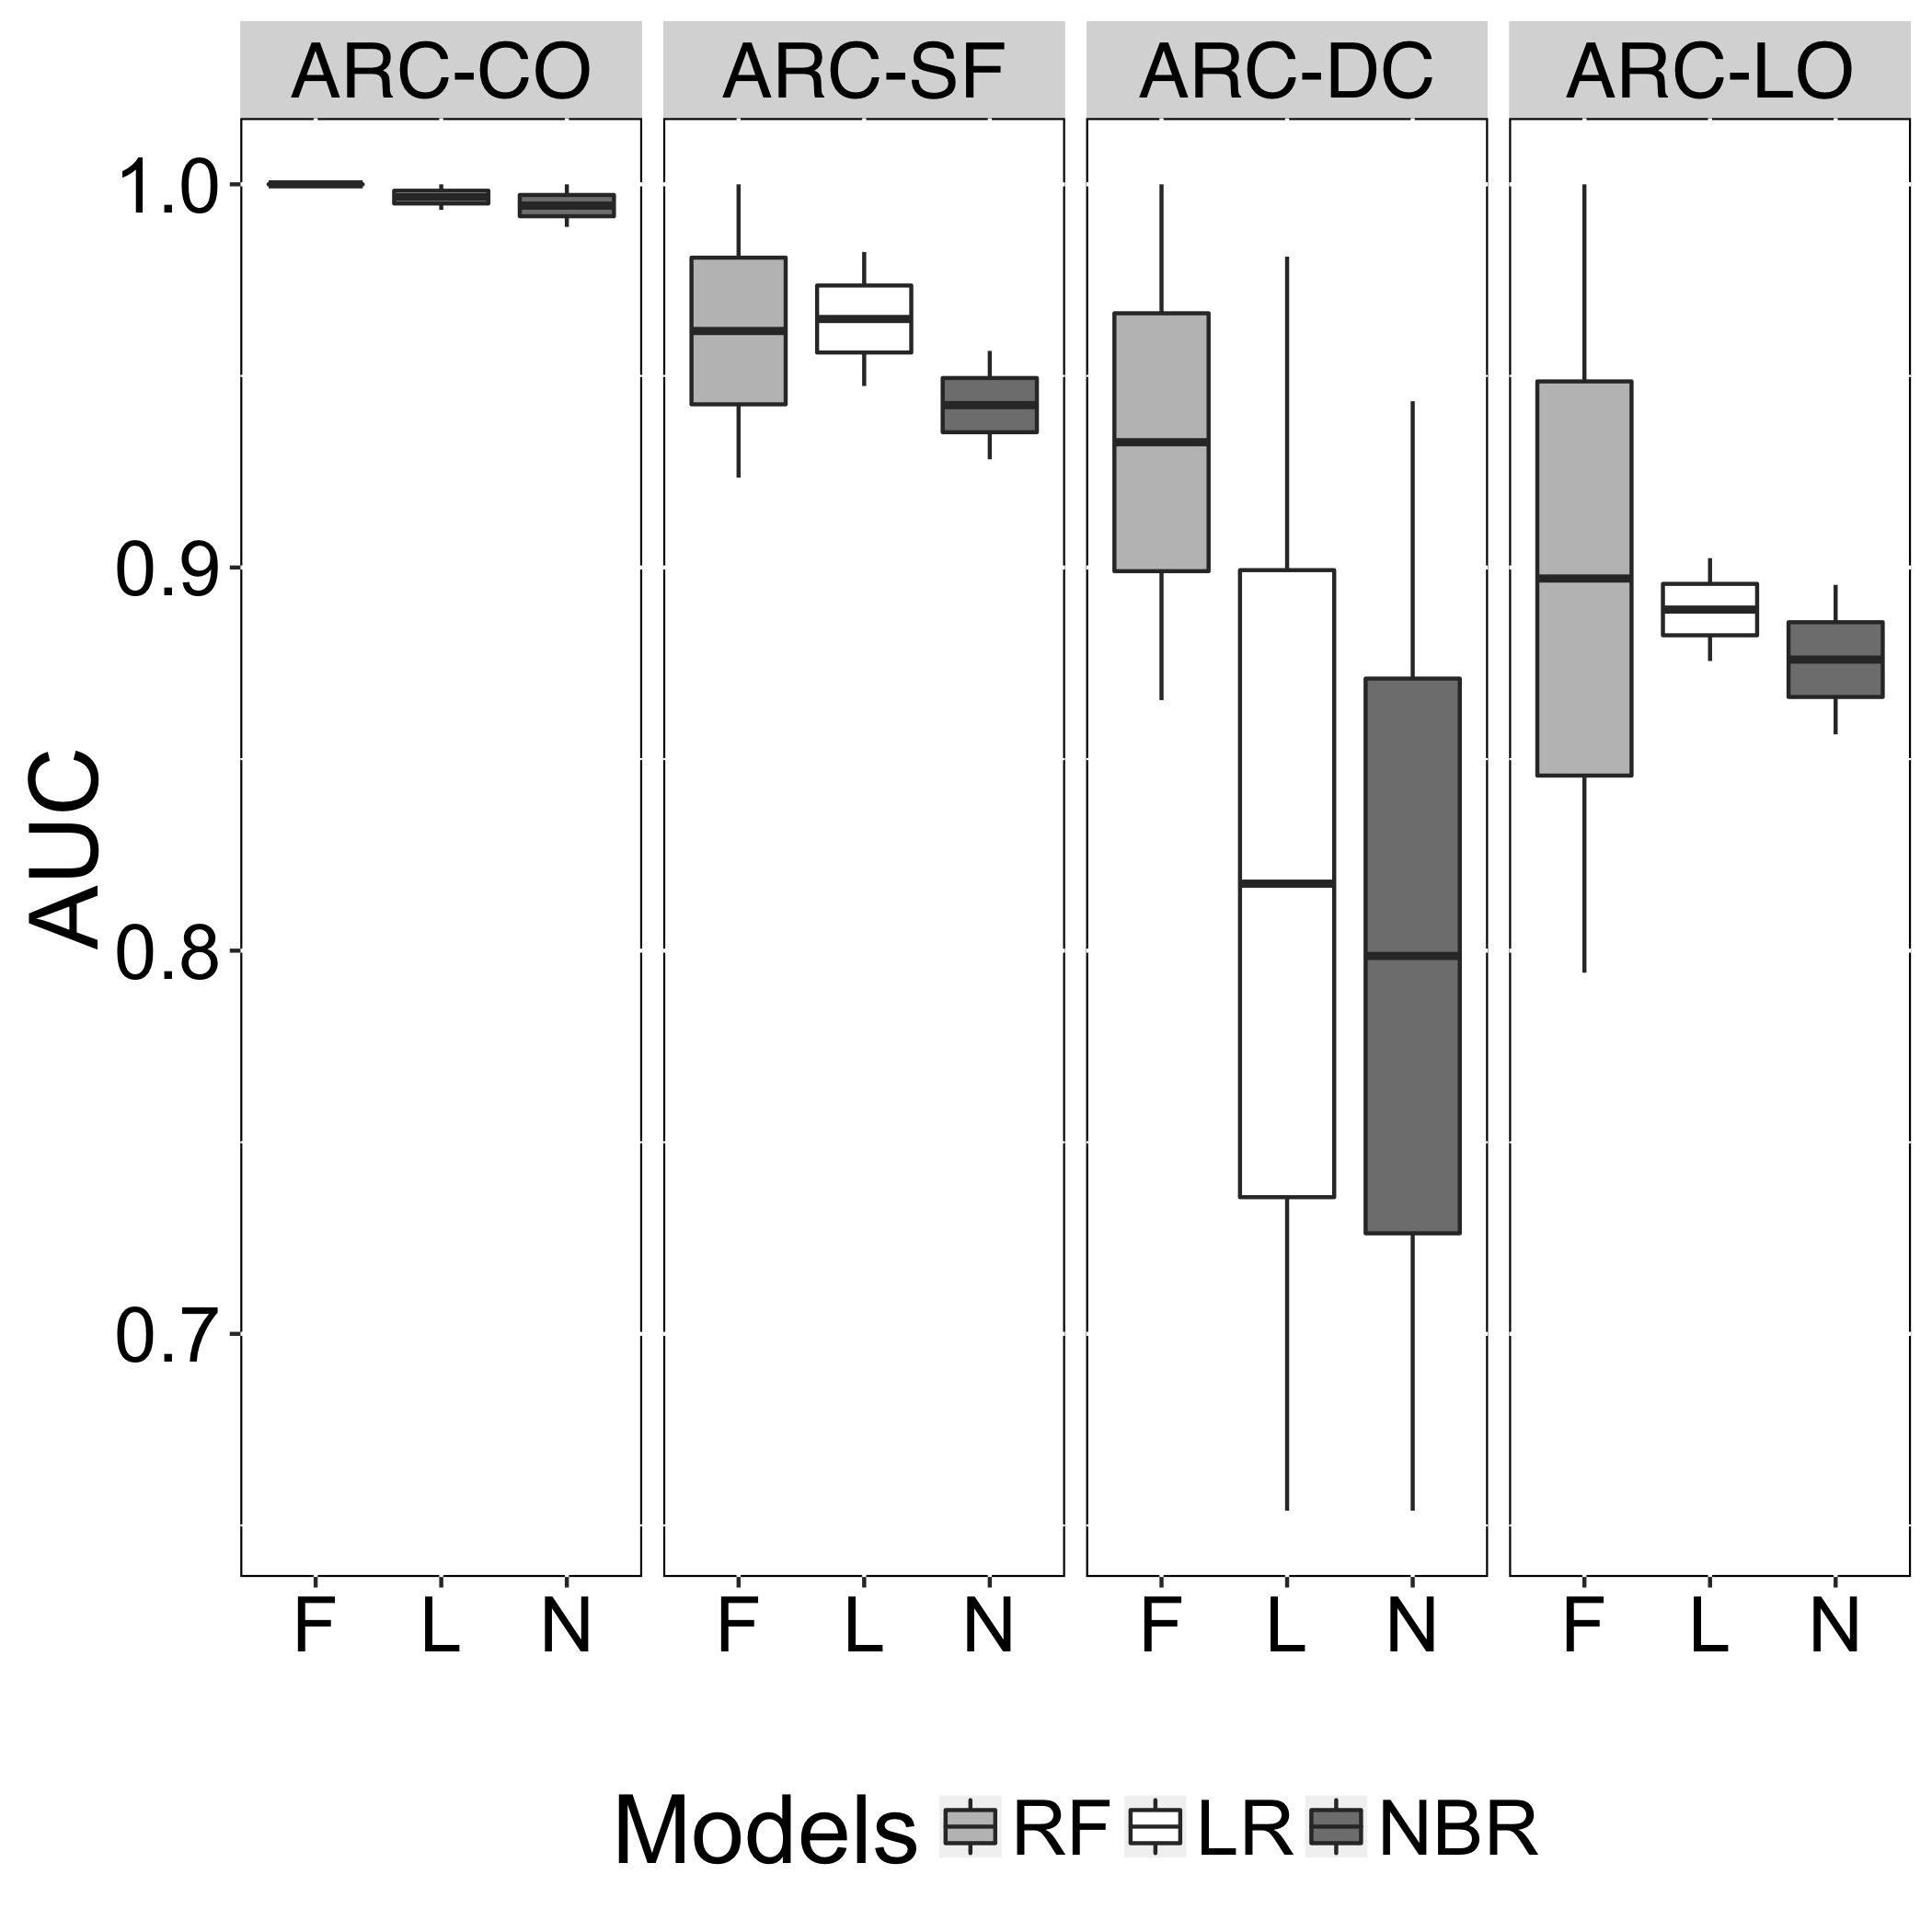

Data behind this chart, as committed beside it:
Models, AUC, Smell
N, 1, ARC-CO
L, 1, ARC-CO
F, 1, ARC-CO
N, 0.6538, ARC-DC
L, 0.6538, ARC-DC
F, 0.8654, ARC-DC
N, 0.8565, ARC-LO
L, 0.8756, ARC-LO
F, 0.7943, ARC-LO
N, 0.9282, ARC-SF
L, 0.9474, ARC-SF
F, 0.9234, ARC-SF
N, 0.9889, ARC-CO
L, 0.9933, ARC-CO
F, 1, ARC-CO
N, 0.9434, ARC-DC
L, 0.9811, ARC-DC
F, 1, ARC-DC
N, 0.8955, ARC-LO
L, 0.9024, ARC-LO
F, 1, ARC-LO
N, 0.9565, ARC-SF
L, 0.9823, ARC-SF
F, 1, ARC-SF
